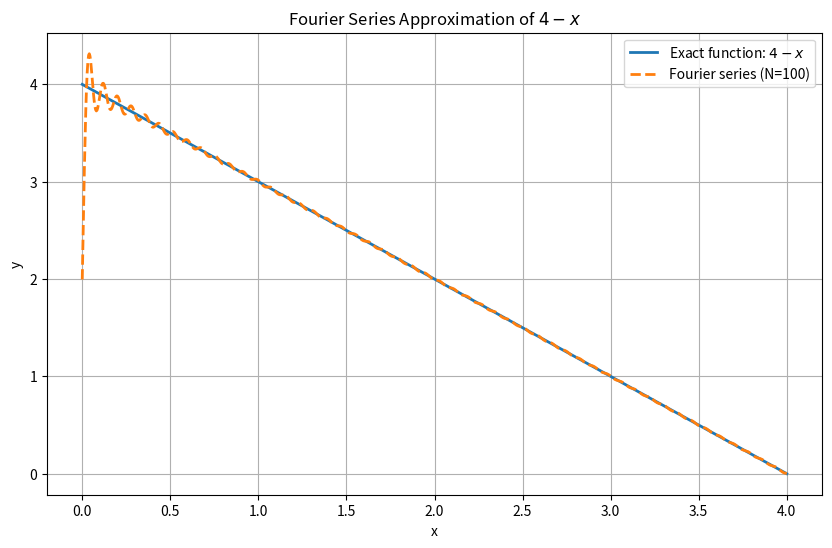

Source code (Python):
import numpy as np
import matplotlib.pyplot as plt

# Определяем функцию, которую будем разлагать в ряд Фурье
def f(x):
    return 4 - x

# Параметры разложения
L = 4  # Период функции (в данном случае, функция определена на интервале [-L, L])
N = 100  # Количество членов ряда Фурье

# Создаем массив точек для вычисления интегралов
x = np.linspace(0, 4, 1000)

# Вычисление коэффициентов Фурье
a0 = (1 / L) * np.trapz(f(x), x)
an = lambda n: (1 / L) * np.trapz(f(x) * np.cos(n * np.pi * x / L), x)
bn = lambda n: (1 / L) * np.trapz(f(x) * np.sin(n * np.pi * x / L), x)

# Вычисление ряда Фурье
def fourier_series(x, N):
    result = a0 / 2
    for n in range(1, N + 1):
        result += an(n) * np.cos(n * np.pi * x / L) + bn(n) * np.sin(n * np.pi * x / L)
    return result

# Создаем массив точек для построения графика
x_plot = np.linspace(0, 4, 1000)

# Вычисляем значения функции и ее аппроксимации рядом Фурье
y_exact = f(x_plot)
y_approx = fourier_series(x_plot, N)

# Построение графика
plt.figure(figsize=(10, 6))
plt.plot(x_plot, y_exact, label='Exact function: $4 - x$', linewidth=2)
plt.plot(x_plot, y_approx, label=f'Fourier series (N={N})', linestyle='--', linewidth=2)
plt.title('Fourier Series Approximation of $4 - x$')
plt.xlabel('x')
plt.ylabel('y')
plt.legend()
plt.grid(True)
plt.show()